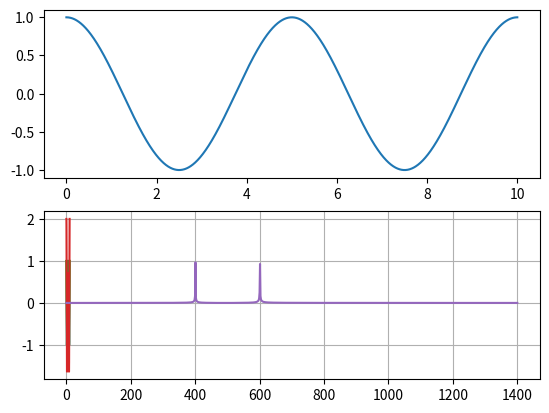

Python code for this plot:
#!/usr/bin/env python
# coding: utf-8

# In[12]:


import numpy as np
from matplotlib import pyplot as plt
from numpy import cos, pi

#vetor de tempo
t=np.linspace(0,10,2000)

#sinal com velocidade angular caracterizada por 2.pi.f
def sinal(t,f):
    return cos(2*pi*f*t)
    
s1=sinal(t,400)
s2=sinal(t,600)

plt.subplot(211)

plt.plot(t,s1)

plt.subplot(212)

plt.plot(t,s2)

plt.show()

plt.plot(t,s1)
plt.plot(t,s2)
plt.plot(t,s1+s2)
plt.show()
# Pelo algoritmo da FFT, temos que discretamente cada reposta $y[k]$ associasse a cada elemento da sequência $x[n]$ pela seguinte forma:

# $y[n]=\displaystyle\sum_{n=0}^{N-1} {e^{-2 \pi  j.\frac{k . n}{N}}. x[n]}$

# obs: Usando o formato grande do somatório fica \displayformat.

# In[5]:


from scipy.fftpack import fft


# In[14]:


N=2000

#espaçamento de amostra
ts=1/2800

x=np.linspace(0,N*ts,N)
y=sinal(x,400)+sinal(x,600)

#Apenas o lado positivo das frequâncias
yf=fft(y)
xf=np.linspace(0.0,1/(2*ts),N//2)


plt.plot(xf,(2.0/N)*np.abs(yf[0:N//2]))

plt.grid()
plt.show()


# In[ ]:




